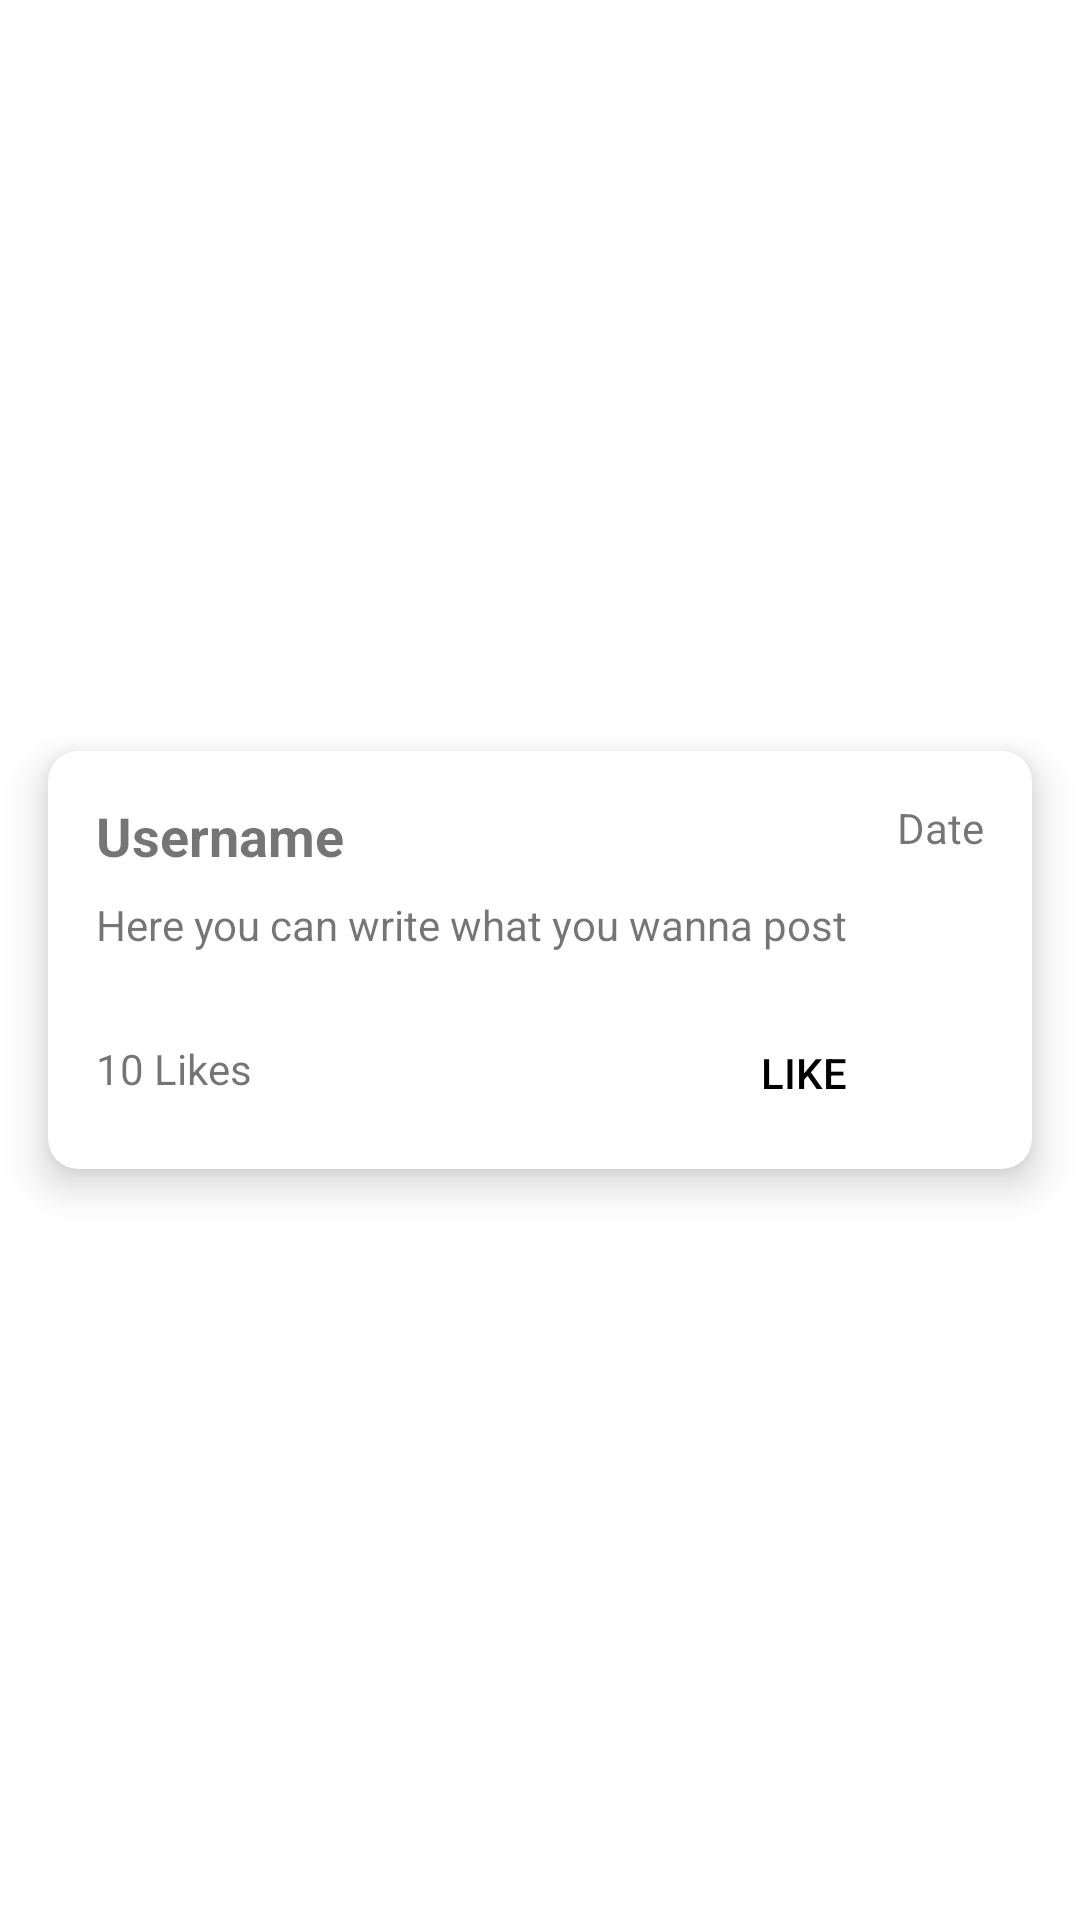

Layout XML and referenced resources for this Android screen:
<!-- AndroidManifest.xml: application theme Theme.Pachontli -->
<!-- res/layout/template_post.xml -->
<?xml version="1.0" encoding="utf-8"?>
<androidx.constraintlayout.widget.ConstraintLayout xmlns:android="http://schemas.android.com/apk/res/android"
    xmlns:app="http://schemas.android.com/apk/res-auto"
    xmlns:tools="http://schemas.android.com/tools"
    android:layout_width="match_parent"
    android:layout_height="wrap_content">

    <androidx.cardview.widget.CardView
        android:layout_width="match_parent"
        android:layout_height="wrap_content"
        android:layout_marginStart="16dp"
        android:layout_marginTop="8dp"
        android:layout_marginEnd="16dp"
        android:layout_marginBottom="8dp"
        app:cardCornerRadius="10dp"
        app:cardElevation="8dp"
        app:layout_constraintBottom_toBottomOf="parent"
        app:layout_constraintEnd_toEndOf="parent"
        app:layout_constraintStart_toStartOf="parent"
        app:layout_constraintTop_toTopOf="parent">

        <androidx.constraintlayout.widget.ConstraintLayout
            android:layout_width="match_parent"
            android:layout_height="wrap_content"
            android:elevation="16dp">

            <TextView
                android:id="@+id/tv_username"
                android:layout_width="wrap_content"
                android:layout_height="wrap_content"
                android:layout_marginStart="16dp"
                android:layout_marginTop="16dp"
                android:text="Username"
                android:textSize="18sp"
                android:textStyle="bold"
                app:layout_constraintStart_toStartOf="parent"
                app:layout_constraintTop_toTopOf="parent" />

            <TextView
                android:id="@+id/tv_post"
                android:layout_width="0dp"
                android:layout_height="wrap_content"
                android:layout_marginStart="16dp"
                android:layout_marginTop="8dp"
                android:layout_marginEnd="16dp"
                android:text="Here you can write what you wanna post"
                app:layout_constraintEnd_toEndOf="parent"
                app:layout_constraintStart_toStartOf="parent"
                app:layout_constraintTop_toBottomOf="@+id/tv_username" />

            <TextView
                android:id="@+id/tv_date"
                android:layout_width="wrap_content"
                android:layout_height="wrap_content"
                android:layout_marginTop="16dp"
                android:layout_marginEnd="16dp"
                android:text="Date"
                app:layout_constraintEnd_toEndOf="parent"
                app:layout_constraintTop_toTopOf="parent" />

            <Button
                android:id="@+id/btn_like"
                style="@style/Widget.AppCompat.Button.Borderless"
                android:layout_width="wrap_content"
                android:layout_height="wrap_content"
                android:layout_marginTop="16dp"
                android:layout_marginEnd="32dp"
                android:layout_marginBottom="8dp"
                android:drawableStart="@drawable/baseline_post_add_24"
                android:text="Like"
                android:textColor="#000000"
                app:layout_constraintBottom_toBottomOf="parent"
                app:layout_constraintEnd_toEndOf="parent"
                app:layout_constraintTop_toBottomOf="@+id/tv_post" />

            <TextView
                android:id="@+id/tv_numLikes"
                android:layout_width="wrap_content"
                android:layout_height="wrap_content"
                android:layout_marginStart="16dp"
                android:layout_marginBottom="24dp"
                android:text="10 Likes"
                app:layout_constraintBottom_toBottomOf="parent"
                app:layout_constraintStart_toStartOf="parent" />

        </androidx.constraintlayout.widget.ConstraintLayout>
    </androidx.cardview.widget.CardView>
</androidx.constraintlayout.widget.ConstraintLayout>
<!-- resources referenced by this layout -->
<resources>
  <style name="Theme.Pachontli" parent="Theme.MaterialComponents.DayNight.DarkActionBar">
          
          <item name="colorPrimary">@color/purple_500</item>
          <item name="colorPrimaryVariant">@color/purple_700</item>
          <item name="colorOnPrimary">@color/white</item>
          
          <item name="colorSecondary">@color/teal_200</item>
          <item name="colorSecondaryVariant">@color/teal_700</item>
          <item name="colorOnSecondary">@color/black</item>
          
          <item name="android:statusBarColor">?attr/colorPrimaryVariant</item>
          
      </style>
  <!-- not gathered from this repository: default colours our renderer supplied (Android Studio template values) -->
  <color name="purple_500">#FF6200EE</color>
  <color name="purple_700">#FF3700B3</color>
  <color name="teal_200">#FF03DAC5</color>
  <color name="teal_700">#FF018786</color>
  <color name="black">#FF000000</color>
  <color name="white">#FFFFFFFF</color>
</resources>
